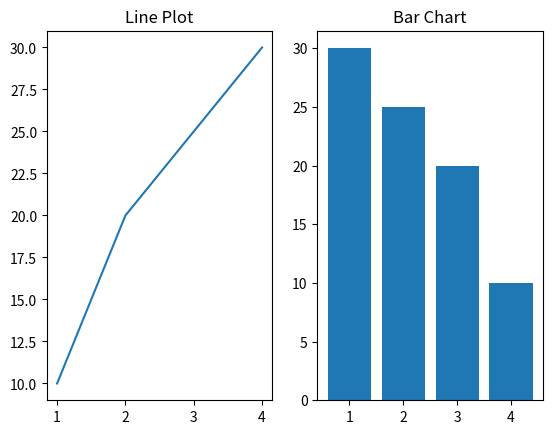

Generate this figure with matplotlib:
print("Name - Ekta Buneti")
print("Roll No - S078")
import matplotlib.pyplot as plt

x = [1, 2, 3, 4]
y1 = [10, 20, 25, 30]
y2 = [30, 25, 20, 10]

plt.subplot(1, 2, 1)
plt.plot(x, y1)
plt.title("Line Plot")

plt.subplot(1, 2, 2)
plt.bar(x, y2)
plt.title("Bar Chart")

plt.show()
